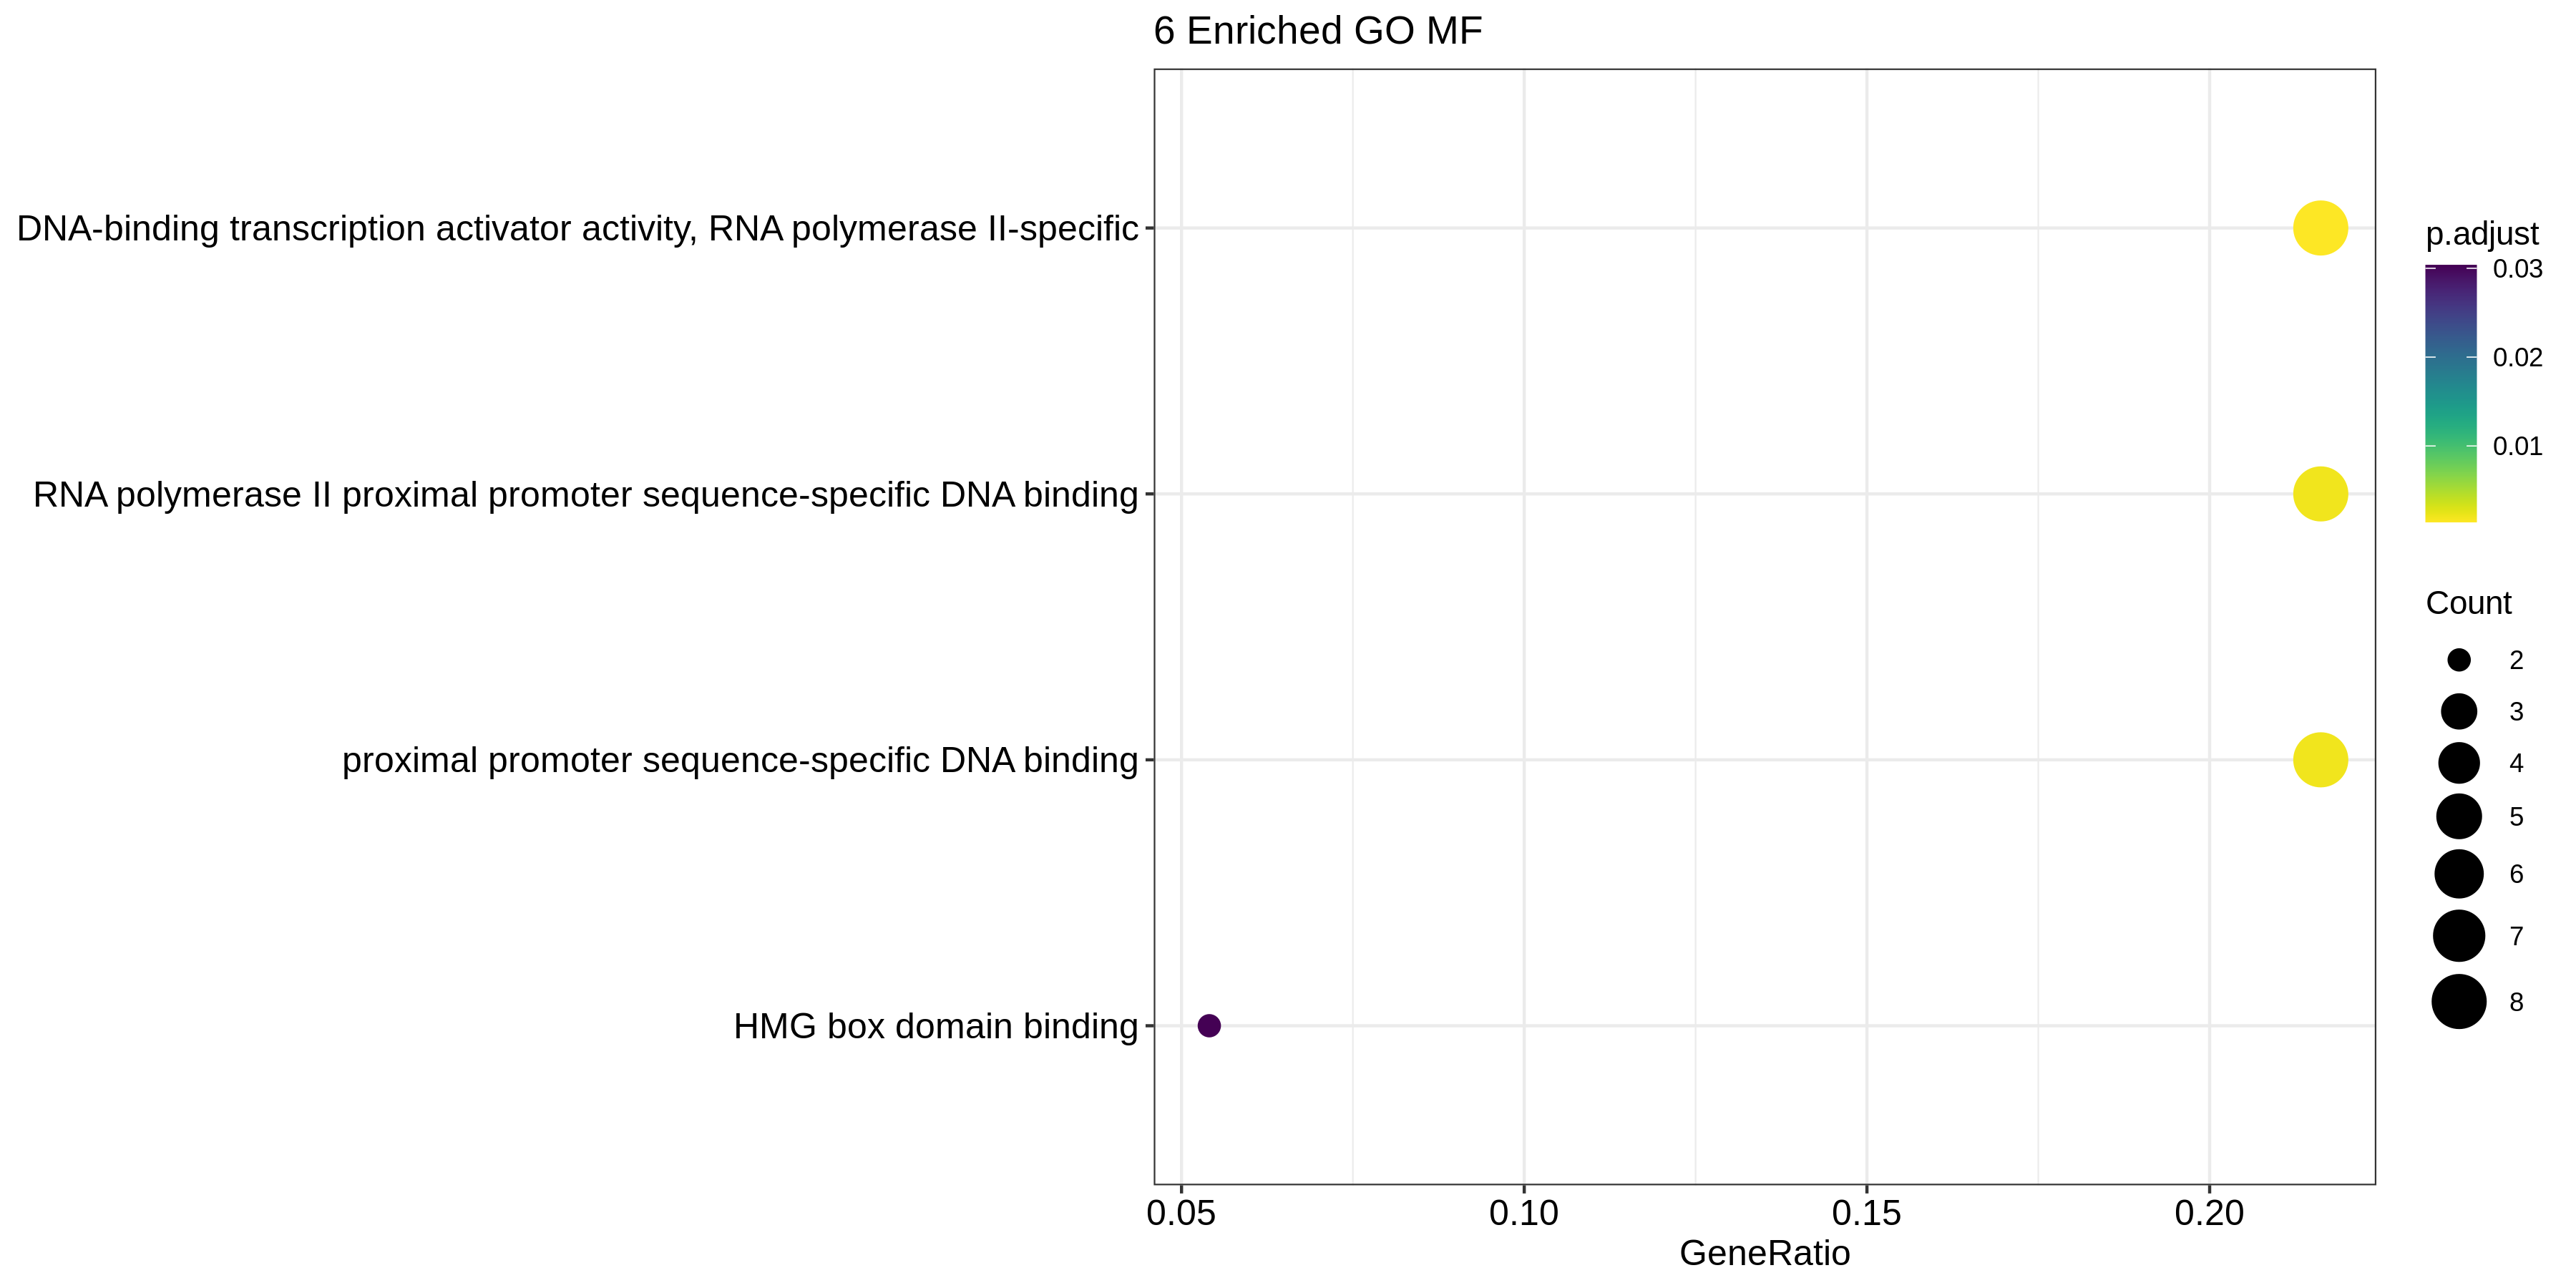

The data file committed next to this chart (first rows):
, ID, Description, GeneRatio, BgRatio, pvalue, p.adjust, qvalue, geneID, Count
GO:0001228, GO:0001228, DNA-binding transcription activator acti…, 8/37, 347/11539, 1.11047096565758e-05, 0.001444, 0.001204, PAX6/SOX10/TFAP2A/NR2E1/TFAP2B/MAFA/BARH…, 8
GO:0000978, GO:0000978, RNA polymerase II proximal promoter sequ…, 8/37, 429/11539, 5.10701854989511e-05, 0.002017, 0.001682, FEZF1/PAX6/SOX10/TFAP2A/TFAP2B/MAFA/ZFHX…, 8
GO:0000987, GO:0000987, proximal promoter sequence-specific DNA …, 8/37, 441/11539, 6.20723109976234e-05, 0.002017, 0.001682, FEZF1/PAX6/SOX10/TFAP2A/TFAP2B/MAFA/ZFHX…, 8
GO:0071837, GO:0071837, HMG box domain binding, 2/37, 16/11539, 0.001167, 0.03034, 0.02531, PAX6/OLIG2, 2
